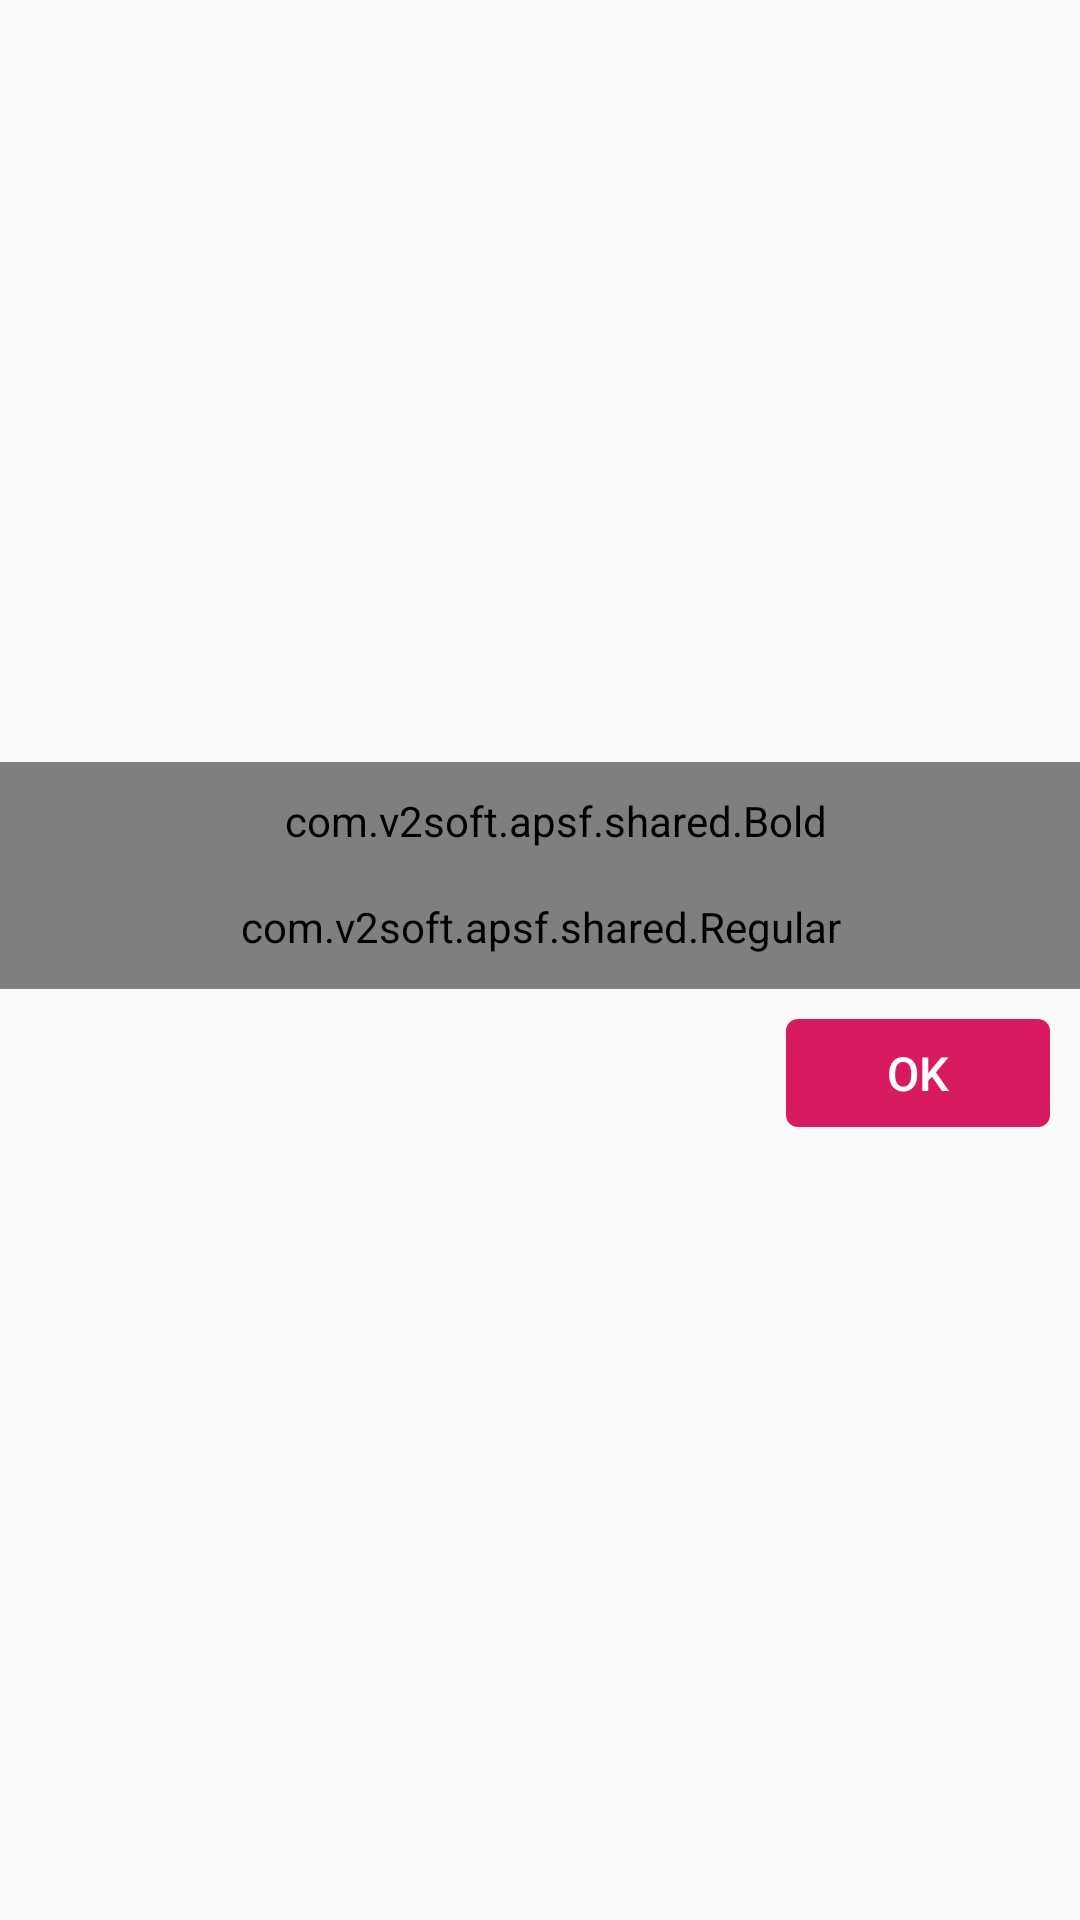

Layout XML and referenced resources for this Android screen:
<!-- AndroidManifest.xml: application theme AppTheme -->
<!-- res/layout/info_dialog.xml -->
<?xml version="1.0" encoding="utf-8"?>
<RelativeLayout xmlns:android="http://schemas.android.com/apk/res/android"
    android:layout_width="match_parent"
    android:layout_height="match_parent"
    android:background="@android:color/transparent"
    android:gravity="center">

    <LinearLayout
        android:layout_width="match_parent"
        android:layout_height="wrap_content"
        android:gravity="center"
        android:orientation="vertical">

        <com.v2soft.apsf.shared.Bold
            android:id="@+id/tv_title"
            android:layout_width="match_parent"
            android:layout_height="wrap_content"
            android:paddingBottom="5dp"
            android:paddingLeft="10dp"
            android:paddingTop="10dp"
            android:text="Message"
            android:textAppearance="@style/TextAppearance.AppCompat.Medium"
            android:textColor="@color/colorPrimaryDark"
            android:textSize="@dimen/textsize_24" />

        <com.v2soft.apsf.shared.Regular
            android:id="@+id/tv_msg"
            android:layout_width="match_parent"
            android:layout_height="wrap_content"
            android:padding="@dimen/dpw10"
            android:text="A Phone call has been scheduled"
            android:textColor="@color/textColorSecondary"
            android:textSize="@dimen/textsize_16" />

        <LinearLayout
            android:layout_width="match_parent"
            android:layout_height="wrap_content"
            android:gravity="right"
            android:orientation="horizontal"
            android:padding="10dp">

            <Button
                android:id="@+id/btn_no"
                android:layout_width="wrap_content"
                android:layout_height="@dimen/dpw32"
                android:layout_marginRight="5dp"
                android:background="@drawable/ripple_bg"
                android:text="No"
                android:textColor="@android:color/white"
                android:theme="@style/Style_Button"
                android:visibility="gone" />

            <Button
                android:id="@+id/btn_yes"
                android:layout_width="wrap_content"
                android:layout_height="@dimen/dpw32"
                android:background="@drawable/ripple_bg"
                android:shadowColor="@android:color/transparent"
                android:text="OK"
                android:textColor="@android:color/white"
                android:theme="@style/Style_Button" />

        </LinearLayout>

    </LinearLayout>

</RelativeLayout>
<!-- resources referenced by this layout -->
<resources>
  <color name="colorPrimaryDark">#d81b60</color>
  <color name="textColorSecondary">#727272</color>
  <dimen name="dpw10">10dp</dimen>
  <dimen name="dpw32">32dp</dimen>
  <dimen name="textsize_16">14sp</dimen>
  <dimen name="textsize_24">22sp</dimen>
  
      ///////////////////////activity cropper////////////////////////////
  <!-- drawable ripple_bg (drawable) -->
  <?xml version="1.0" encoding="utf-8"?>
  <ripple xmlns:android="http://schemas.android.com/apk/res/android"
      xmlns:tools="http://schemas.android.com/tools"
      android:color="@color/colorPrimaryDark"
      tools:targetApi="lollipop">
      <item android:drawable="@drawable/ripple"></item>
  </ripple>
  <style name="Style_Button">
          <item name="android:layout_width">wrap_content</item>
          <item name="android:layout_height">wrap_content</item>
          <item name="android:paddingTop">5dp</item>
          <item name="android:paddingLeft">15dp</item>
          <item name="android:paddingRight">15dp</item>
          <item name="android:paddingBottom">5dp</item>
          <item name="android:textAllCaps">false</item>
          <item name="android:textColor">@android:color/white</item>
          <item name="android:textSize">@dimen/dpw14</item>
      </style>
  <style name="AppTheme" parent="Theme.AppCompat.Light.NoActionBar">
          
          <item name="colorPrimary">@color/colorPrimary</item>
          <item name="colorPrimaryDark">@color/colorPrimaryDark</item>
          <item name="colorAccent">@color/colorAccent</item>
      </style>
  <!-- drawable ripple (drawable) -->
  <?xml version="1.0" encoding="utf-8"?>
  <shape xmlns:android="http://schemas.android.com/apk/res/android"
      android:shape="rectangle">
      <solid android:color="@color/colorPrimary" />
      <corners
          android:bottomLeftRadius="4dp"
          android:bottomRightRadius="4dp"
          android:topLeftRadius="4dp"
          android:topRightRadius="4dp" />
  
      <padding
          android:bottom="@dimen/dpw5"
          android:left="@dimen/dpw10"
          android:right="@dimen/dpw10"
          android:top="@dimen/dpw5" />
  </shape>
  <dimen name="dpw14">14dp</dimen>
  <color name="colorPrimary">#d81b60</color>
  <color name="colorAccent">#FF4081</color>
  <dimen name="dpw5">5dp</dimen>
</resources>
